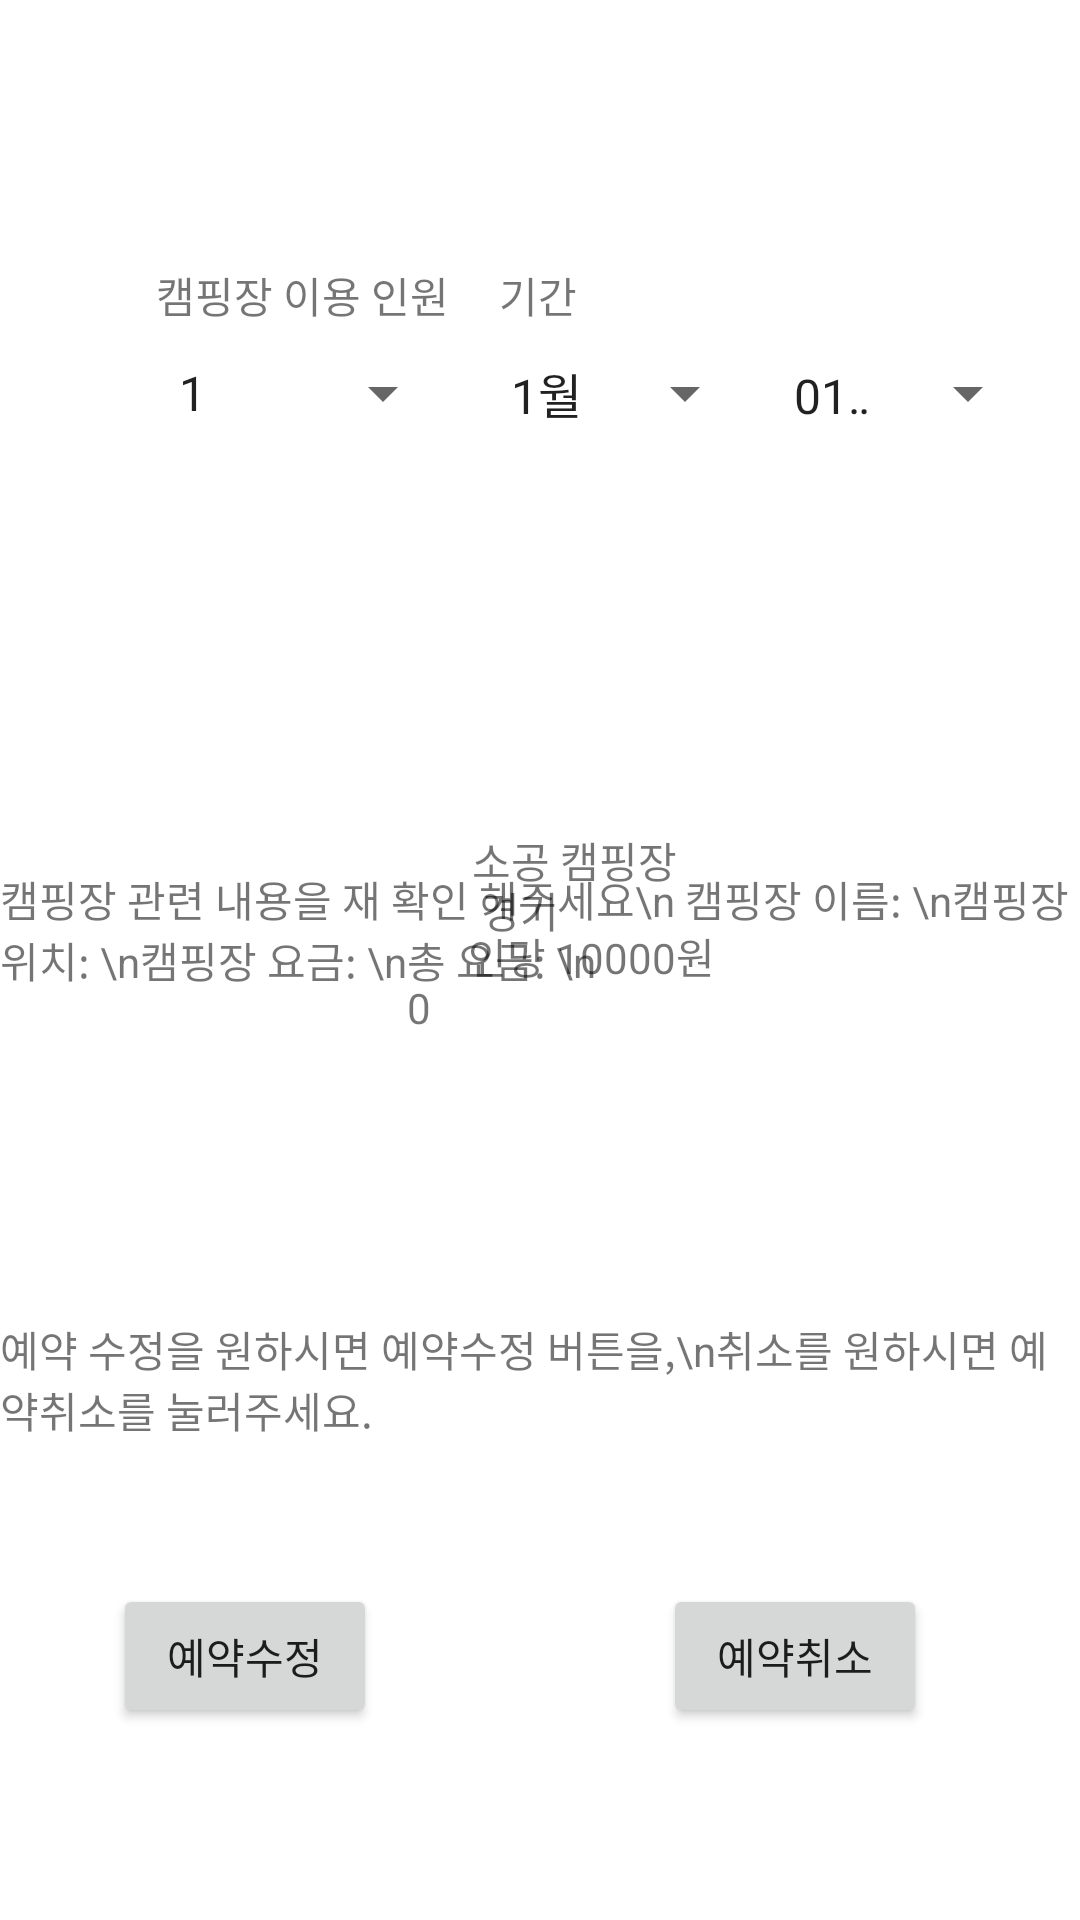

Android layout source for this screen:
<!-- AndroidManifest.xml: application theme Theme.CampLogin -->
<!-- res/layout/activity_guest_reservation_modify.xml -->
<?xml version="1.0" encoding="utf-8"?>
<androidx.constraintlayout.widget.ConstraintLayout xmlns:android="http://schemas.android.com/apk/res/android"
    xmlns:app="http://schemas.android.com/apk/res-auto"
    xmlns:tools="http://schemas.android.com/tools"
    android:layout_width="match_parent"
    android:layout_height="match_parent"
    tools:context=".GuestReservationModifyActivity">
    

    <TextView
        android:id="@+id/textView"
        android:layout_width="wrap_content"
        android:layout_height="wrap_content"
        android:layout_marginTop="88dp"
        android:text="캠핑장 이용 인원"
        app:layout_constraintEnd_toEndOf="parent"
        app:layout_constraintHorizontal_bias="0.198"
        app:layout_constraintStart_toStartOf="parent"
        app:layout_constraintTop_toTopOf="parent" />

    <Spinner
        android:id="@+id/campUseNumber"
        android:layout_width="100dp"
        android:layout_height="30dp"
        android:layout_marginTop="116dp"
        android:entries="@array/list3"
        app:layout_constraintEnd_toEndOf="parent"
        app:layout_constraintHorizontal_bias="0.199"
        app:layout_constraintStart_toStartOf="parent"
        app:layout_constraintTop_toTopOf="parent" />

    <TextView
        android:id="@+id/textView42"
        android:layout_width="wrap_content"
        android:layout_height="wrap_content"
        android:layout_marginTop="88dp"
        android:text="기간"
        app:layout_constraintEnd_toEndOf="parent"
        app:layout_constraintHorizontal_bias="0.498"
        app:layout_constraintStart_toStartOf="parent"
        app:layout_constraintTop_toTopOf="parent" />

    <TextView
        android:id="@+id/textView39"
        android:layout_width="wrap_content"
        android:layout_height="wrap_content"
        android:text="캠핑장 관련 내용을 재 확인 해주세요\n
캠핑장 이름: \n캠핑장 위치: \n캠핑장 요금: \n총 요금: \n"
        app:layout_constraintBottom_toBottomOf="parent"
        app:layout_constraintEnd_toEndOf="parent"
        app:layout_constraintHorizontal_bias="0.497"
        app:layout_constraintStart_toStartOf="parent"
        app:layout_constraintTop_toTopOf="parent"
        app:layout_constraintVertical_bias="0.483" />

    <TextView
        android:id="@+id/textView40"
        android:layout_width="wrap_content"
        android:layout_height="wrap_content"
        android:text="예약 수정을 원하시면 예약수정 버튼을,\n취소를 원하시면 예약취소를 눌러주세요."
        app:layout_constraintBottom_toBottomOf="parent"
        app:layout_constraintEnd_toEndOf="parent"
        app:layout_constraintHorizontal_bias="0.487"
        app:layout_constraintStart_toStartOf="parent"
        app:layout_constraintTop_toTopOf="parent"
        app:layout_constraintVertical_bias="0.733" />

    <Spinner
        android:layout_width="90dp"
        android:layout_height="30dp"
        android:layout_marginTop="116dp"
        android:entries="@array/list2"
        app:layout_constraintEnd_toEndOf="parent"
        app:layout_constraintHorizontal_bias="0.95"
        app:layout_constraintStart_toStartOf="parent"
        app:layout_constraintTop_toTopOf="parent" />

    <Spinner
        android:layout_width="90dp"
        android:layout_height="30dp"
        android:layout_marginTop="116dp"
        android:entries="@array/list2_1"
        app:layout_constraintEnd_toEndOf="parent"
        app:layout_constraintHorizontal_bias="0.601"
        app:layout_constraintStart_toStartOf="parent"
        app:layout_constraintTop_toTopOf="parent" />


    <TextView
        android:id="@+id/textView41"
        android:layout_width="wrap_content"
        android:layout_height="wrap_content"
        android:text="@string/campName1"
        app:layout_constraintBottom_toBottomOf="parent"
        app:layout_constraintEnd_toEndOf="parent"
        app:layout_constraintHorizontal_bias="0.539"
        app:layout_constraintStart_toStartOf="parent"
        app:layout_constraintTop_toTopOf="parent"
        app:layout_constraintVertical_bias="0.446" />

    <TextView
        android:id="@+id/textView43"
        android:layout_width="wrap_content"
        android:layout_height="wrap_content"
        android:text="@string/campLocation1"
        app:layout_constraintBottom_toBottomOf="parent"
        app:layout_constraintEnd_toEndOf="parent"
        app:layout_constraintHorizontal_bias="0.48"
        app:layout_constraintStart_toStartOf="parent"
        app:layout_constraintTop_toTopOf="parent"
        app:layout_constraintVertical_bias="0.473" />


    <TextView
        android:id="@+id/textView38"
        android:layout_width="wrap_content"
        android:layout_height="wrap_content"
        android:text="인당 10000원"
        app:layout_constraintBottom_toBottomOf="parent"
        app:layout_constraintEnd_toEndOf="parent"
        app:layout_constraintHorizontal_bias="0.562"
        app:layout_constraintStart_toStartOf="parent"
        app:layout_constraintTop_toTopOf="parent"
        app:layout_constraintVertical_bias="0.498" />

    <TextView
        android:id="@+id/price"
        android:layout_width="104dp"
        android:layout_height="22dp"
        android:text="0"
        app:layout_constraintBottom_toBottomOf="parent"
        app:layout_constraintEnd_toEndOf="parent"
        app:layout_constraintHorizontal_bias="0.53"
        app:layout_constraintStart_toStartOf="parent"
        app:layout_constraintTop_toTopOf="parent"
        app:layout_constraintVertical_bias="0.528" />

    <Button
        android:id="@+id/reservationModifyButton"
        android:layout_width="wrap_content"
        android:layout_height="wrap_content"
        android:layout_marginBottom="64dp"
        android:text="예약수정"
        app:layout_constraintBottom_toBottomOf="parent"
        app:layout_constraintEnd_toEndOf="parent"
        app:layout_constraintHorizontal_bias="0.139"
        app:layout_constraintStart_toStartOf="parent" />

    <Button
        android:id="@+id/reservationCancelButton"
        android:layout_width="wrap_content"
        android:layout_height="wrap_content"
        android:layout_marginBottom="64dp"
        android:text="예약취소"
        app:layout_constraintBottom_toBottomOf="parent"
        app:layout_constraintEnd_toEndOf="parent"
        app:layout_constraintHorizontal_bias="0.813"
        app:layout_constraintStart_toStartOf="parent" />

</androidx.constraintlayout.widget.ConstraintLayout>
<!-- resources referenced by this layout -->
<resources>
  <string-array name="list2">
          <item>01일</item>
          <item>02일</item>
          <item>03일</item>
          <item>04일</item>
          <item>05일</item>
          <item>06일</item>
          <item>07일</item>
          <item>08일</item>
          <item>09일</item>
          <item>10일</item>
          <item>11일</item>
          <item>12일</item>
          <item>13일</item>
          <item>14일</item>
          <item>15일</item>
          <item>16일</item>
          <item>17일</item>
          <item>18일</item>
          <item>19일</item>
          <item>20일</item>
          <item>21일</item>
          <item>22일</item>
          <item>23일</item>
          <item>24일</item>
          <item>25일</item>
          <item>26일</item>
          <item>27일</item>
          <item>28일</item>
          <item>29일</item>
          <item>30일</item>
          <item>31일</item>
      </string-array>
  <string-array name="list2_1">
          <item>1월</item>
          <item>2월</item>
          <item>3월</item>
          <item>4월</item>
          <item>5월</item>
          <item>6월</item>
          <item>7월</item>
          <item>8월</item>
          <item>9월</item>
          <item>10월</item>
          <item>11월</item>
          <item>12월</item>
      </string-array>
  <string-array name="list3">
          <item>1</item>
          <item>2</item>
          <item>3</item>
          <item>4</item>
      </string-array>
  <string name="campLocation1">경기</string>
  <string name="campName1">소공 캠핑장</string>
  <style name="Theme.CampLogin" parent="Theme.MaterialComponents.DayNight.DarkActionBar">
          
          <item name="colorPrimary">@color/purple_500</item>
          <item name="colorPrimaryVariant">@color/purple_700</item>
          <item name="colorOnPrimary">@color/white</item>
          
          <item name="colorSecondary">@color/teal_200</item>
          <item name="colorSecondaryVariant">@color/teal_700</item>
          <item name="colorOnSecondary">@color/black</item>
          
          <item name="android:statusBarColor" tools:targetApi="l">?attr/colorPrimaryVariant</item>
          
      </style>
  <!-- not gathered from this repository: default colours our renderer supplied (Android Studio template values) -->
  <color name="purple_500">#FF6200EE</color>
  <color name="purple_700">#FF3700B3</color>
  <color name="teal_200">#FF03DAC5</color>
  <color name="teal_700">#FF018786</color>
  <color name="black">#FF000000</color>
  <color name="white">#FFFFFFFF</color>
</resources>
